Dataset: FDM Resources (GitHub, ThStranick15/Parkinsons_Predictor). Classes: control, patient.

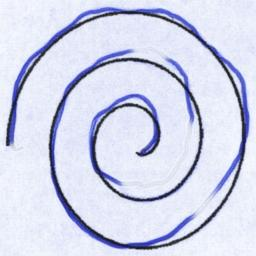
Label: control

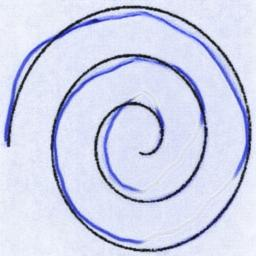
Label: control

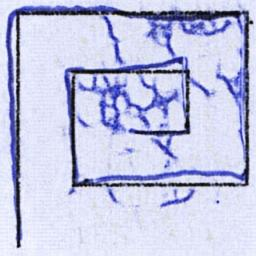
Label: patient

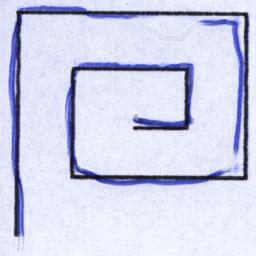
Label: control

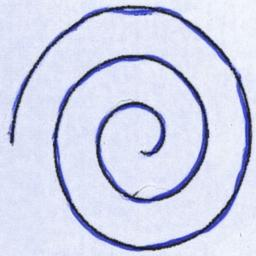
Label: control

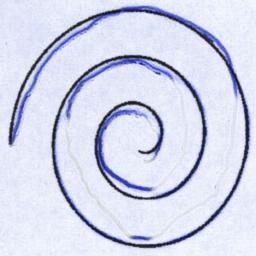
Label: control
